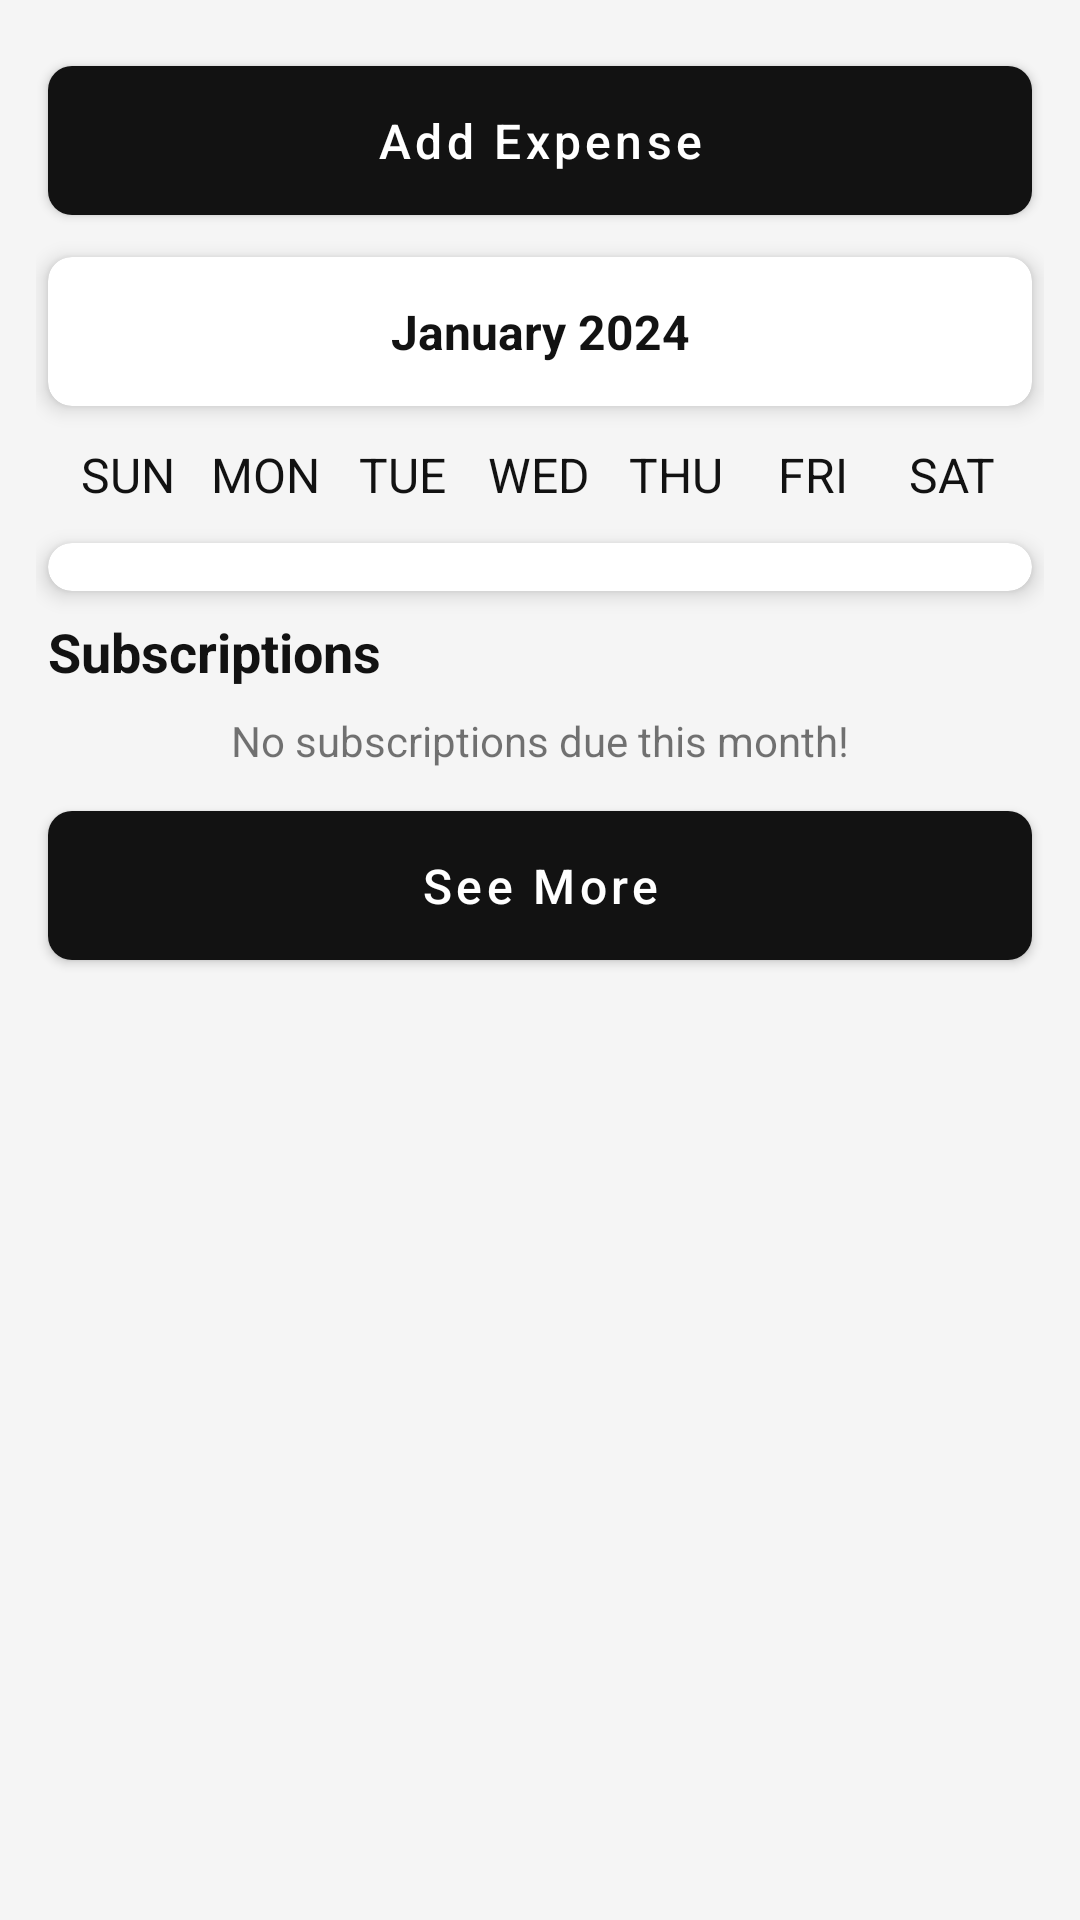

The Android layout XML behind this screen, and the referenced resources:
<!-- AndroidManifest.xml: application theme Theme.BrokeNoMore -->
<!-- res/layout/fragment_home.xml -->
<?xml version="1.0" encoding="utf-8"?>
<FrameLayout xmlns:android="http://schemas.android.com/apk/res/android"
    xmlns:app="http://schemas.android.com/apk/res-auto"
    xmlns:tools="http://schemas.android.com/tools"
    android:layout_width="match_parent"
    android:layout_height="match_parent"
    android:background="#F5F5F5"
    tools:context=".ui.home.HomeFragment"
    android:id="@+id/fragment_home">

    <ScrollView
        android:layout_width="match_parent"
        android:layout_height="wrap_content">

        <LinearLayout
            android:layout_width="match_parent"
            android:layout_height="wrap_content"
            android:orientation="vertical"
            android:gravity="center"
            android:padding="12dp">

            <com.google.android.material.button.MaterialButton
                android:id="@+id/addExpenseBtn"
                style="@style/Widget.MaterialComponents.Button"
                android:layout_width="match_parent"
                android:layout_height="wrap_content"
                android:textAllCaps="false"
                android:layout_margin="4dp"
                android:layout_marginTop="16dp"
                android:layout_marginBottom="16dp"
                android:padding="14dp"
                android:textSize="16sp"
                android:text="Add Expense"
                app:cornerRadius="8dp" />

            <androidx.cardview.widget.CardView
                android:layout_width="match_parent"
                android:layout_height="wrap_content"
                android:layout_margin="4dp"
                app:cardElevation="4dp"
                app:cardCornerRadius="8dp"
                android:layout_marginBottom="16dp">

                <androidx.constraintlayout.widget.ConstraintLayout
                    android:layout_width="match_parent"
                    android:layout_height="wrap_content"
                    android:gravity="center"
                    android:orientation="horizontal"
                    android:padding="14dp">

                    <ImageButton
                        android:id="@+id/prevMonthButton"
                        android:layout_width="20dp"
                        android:layout_height="20dp"
                        android:background="@drawable/baseline_arrow_back_ios_24"
                        android:contentDescription="Previous Month"
                        app:layout_constraintBottom_toBottomOf="parent"
                        app:layout_constraintStart_toStartOf="parent"
                        app:layout_constraintTop_toTopOf="parent" />

                    <TextView
                        android:id="@+id/monthText"
                        android:layout_width="wrap_content"
                        android:layout_height="wrap_content"
                        android:text="January 2024"
                        android:textAlignment="center"
                        android:textColor="@color/black"
                        android:textSize="16sp"
                        android:textStyle="bold"
                        app:layout_constraintBottom_toBottomOf="parent"
                        app:layout_constraintEnd_toStartOf="@+id/nextMonthButton"
                        app:layout_constraintStart_toEndOf="@+id/prevMonthButton"
                        app:layout_constraintTop_toTopOf="parent" />

                    <ImageButton
                        android:id="@+id/nextMonthButton"
                        android:layout_width="20dp"
                        android:layout_height="20dp"
                        android:background="@drawable/baseline_arrow_forward_ios_24"
                        android:contentDescription="Next Month"
                        app:layout_constraintBottom_toBottomOf="parent"
                        app:layout_constraintEnd_toEndOf="parent"
                        app:layout_constraintTop_toTopOf="parent" />
                </androidx.constraintlayout.widget.ConstraintLayout>
            </androidx.cardview.widget.CardView>

            <LinearLayout
                android:layout_width="match_parent"
                android:layout_height="wrap_content"
                android:orientation="horizontal"
                android:gravity="center"
                android:padding="8dp">

                <TextView
                    android:layout_width="0dp"
                    android:layout_height="wrap_content"
                    android:layout_weight="1"
                    android:text="SUN"
                    android:textAlignment="center"
                    android:textSize="16sp"
                    android:textColor="@color/black" />
                <TextView
                    android:layout_width="0dp"
                    android:layout_height="wrap_content"
                    android:layout_weight="1"
                    android:text="MON"
                    android:textAlignment="center"
                    android:textSize="16sp"
                    android:textColor="@color/black" />
                <TextView
                    android:layout_width="0dp"
                    android:layout_height="wrap_content"
                    android:layout_weight="1"
                    android:text="TUE"
                    android:textAlignment="center"
                    android:textSize="16sp"
                    android:textColor="@color/black" />
                <TextView
                    android:layout_width="0dp"
                    android:layout_height="wrap_content"
                    android:layout_weight="1"
                    android:text="WED"
                    android:textAlignment="center"
                    android:textSize="16sp"
                    android:textColor="@color/black" />
                <TextView
                    android:layout_width="0dp"
                    android:layout_height="wrap_content"
                    android:layout_weight="1"
                    android:text="THU"
                    android:textAlignment="center"
                    android:textSize="16sp"
                    android:textColor="@color/black" />
                <TextView
                    android:layout_width="0dp"
                    android:layout_height="wrap_content"
                    android:layout_weight="1"
                    android:text="FRI"
                    android:textAlignment="center"
                    android:textSize="16sp"
                    android:textColor="@color/black" />
                <TextView
                    android:layout_width="0dp"
                    android:layout_height="wrap_content"
                    android:layout_weight="1"
                    android:text="SAT"
                    android:textAlignment="center"
                    android:textSize="16sp"
                    android:textColor="@color/black" />
            </LinearLayout>

            <androidx.cardview.widget.CardView
                android:layout_width="match_parent"
                android:layout_height="wrap_content"
                android:layout_margin="4dp"
                app:cardElevation="4dp"
                app:cardCornerRadius="8dp"
                android:layout_marginBottom="16dp">

                <androidx.recyclerview.widget.RecyclerView
                    android:id="@+id/calendarRecyclerView"
                    android:layout_width="match_parent"
                    android:layout_height="wrap_content"
                    android:padding="8dp" />

            </androidx.cardview.widget.CardView>

            <TextView
                android:layout_marginTop="16dp"
                android:layout_width="wrap_content"
                android:layout_height="wrap_content"
                android:layout_margin="4dp"
                android:text="Subscriptions"
                android:textSize="18sp"
                android:textColor="@color/black"
                android:textStyle="bold"
                android:layout_gravity="start" />

            <TextView
                android:id="@+id/noPaymentDueHeader"
                android:layout_width="wrap_content"
                android:layout_height="wrap_content"
                android:layout_margin="4dp"
                android:text="No subscriptions due this month!" />

            <LinearLayout
                android:id="@+id/subscription_container"
                android:layout_width="match_parent"
                android:layout_height="wrap_content"
                android:orientation="vertical"
                app:layout_constraintEnd_toEndOf="parent"
                app:layout_constraintStart_toStartOf="parent"
                app:layout_constraintTop_toBottomOf="@+id/subsciption_header">
            </LinearLayout>

            <com.google.android.material.button.MaterialButton
                android:id="@+id/addSubscriptionBtn"
                android:layout_width="match_parent"
                android:layout_height="wrap_content"
                android:textAllCaps="false"
                android:text="See More"
                android:textSize="16sp"
                android:layout_marginBottom="128dp"
                android:layout_marginStart="4dp"
                android:layout_marginEnd="4dp"
                android:layout_marginTop="4dp"
                android:padding="14dp"
                app:cornerRadius="8dp" />

        </LinearLayout>
    </ScrollView>
</FrameLayout>
<!-- resources referenced by this layout -->
<resources>
  <color name="black">#121212</color>
  <style name="Theme.BrokeNoMore" parent="Theme.MaterialComponents.DayNight.NoActionBar">
          <item name="colorPrimary">@color/black</item>
          <item name="colorPrimaryVariant">@color/purple_700</item>
          <item name="colorOnPrimary">@color/white</item>
          <item name="colorSecondary">@color/teal_200</item>
          <item name="colorSecondaryVariant">@color/teal_700</item>
          <item name="colorOnSecondary">@color/black</item>
          <item name="android:statusBarColor">@color/white</item>
          <item name="android:navigationBarColor">@color/background_light</item>
          <item name="android:windowBackground">@color/background_light</item>
          <item name="colorAccent">@color/black</item>
      </style>
  <color name="purple_700">#5F1F91</color>
  <color name="white">#FFFFFF</color>
  <color name="teal_200">#80E0D8</color>
  <color name="teal_700">#006B6B</color>
  <color name="background_light">#F5F5F5</color>
</resources>
